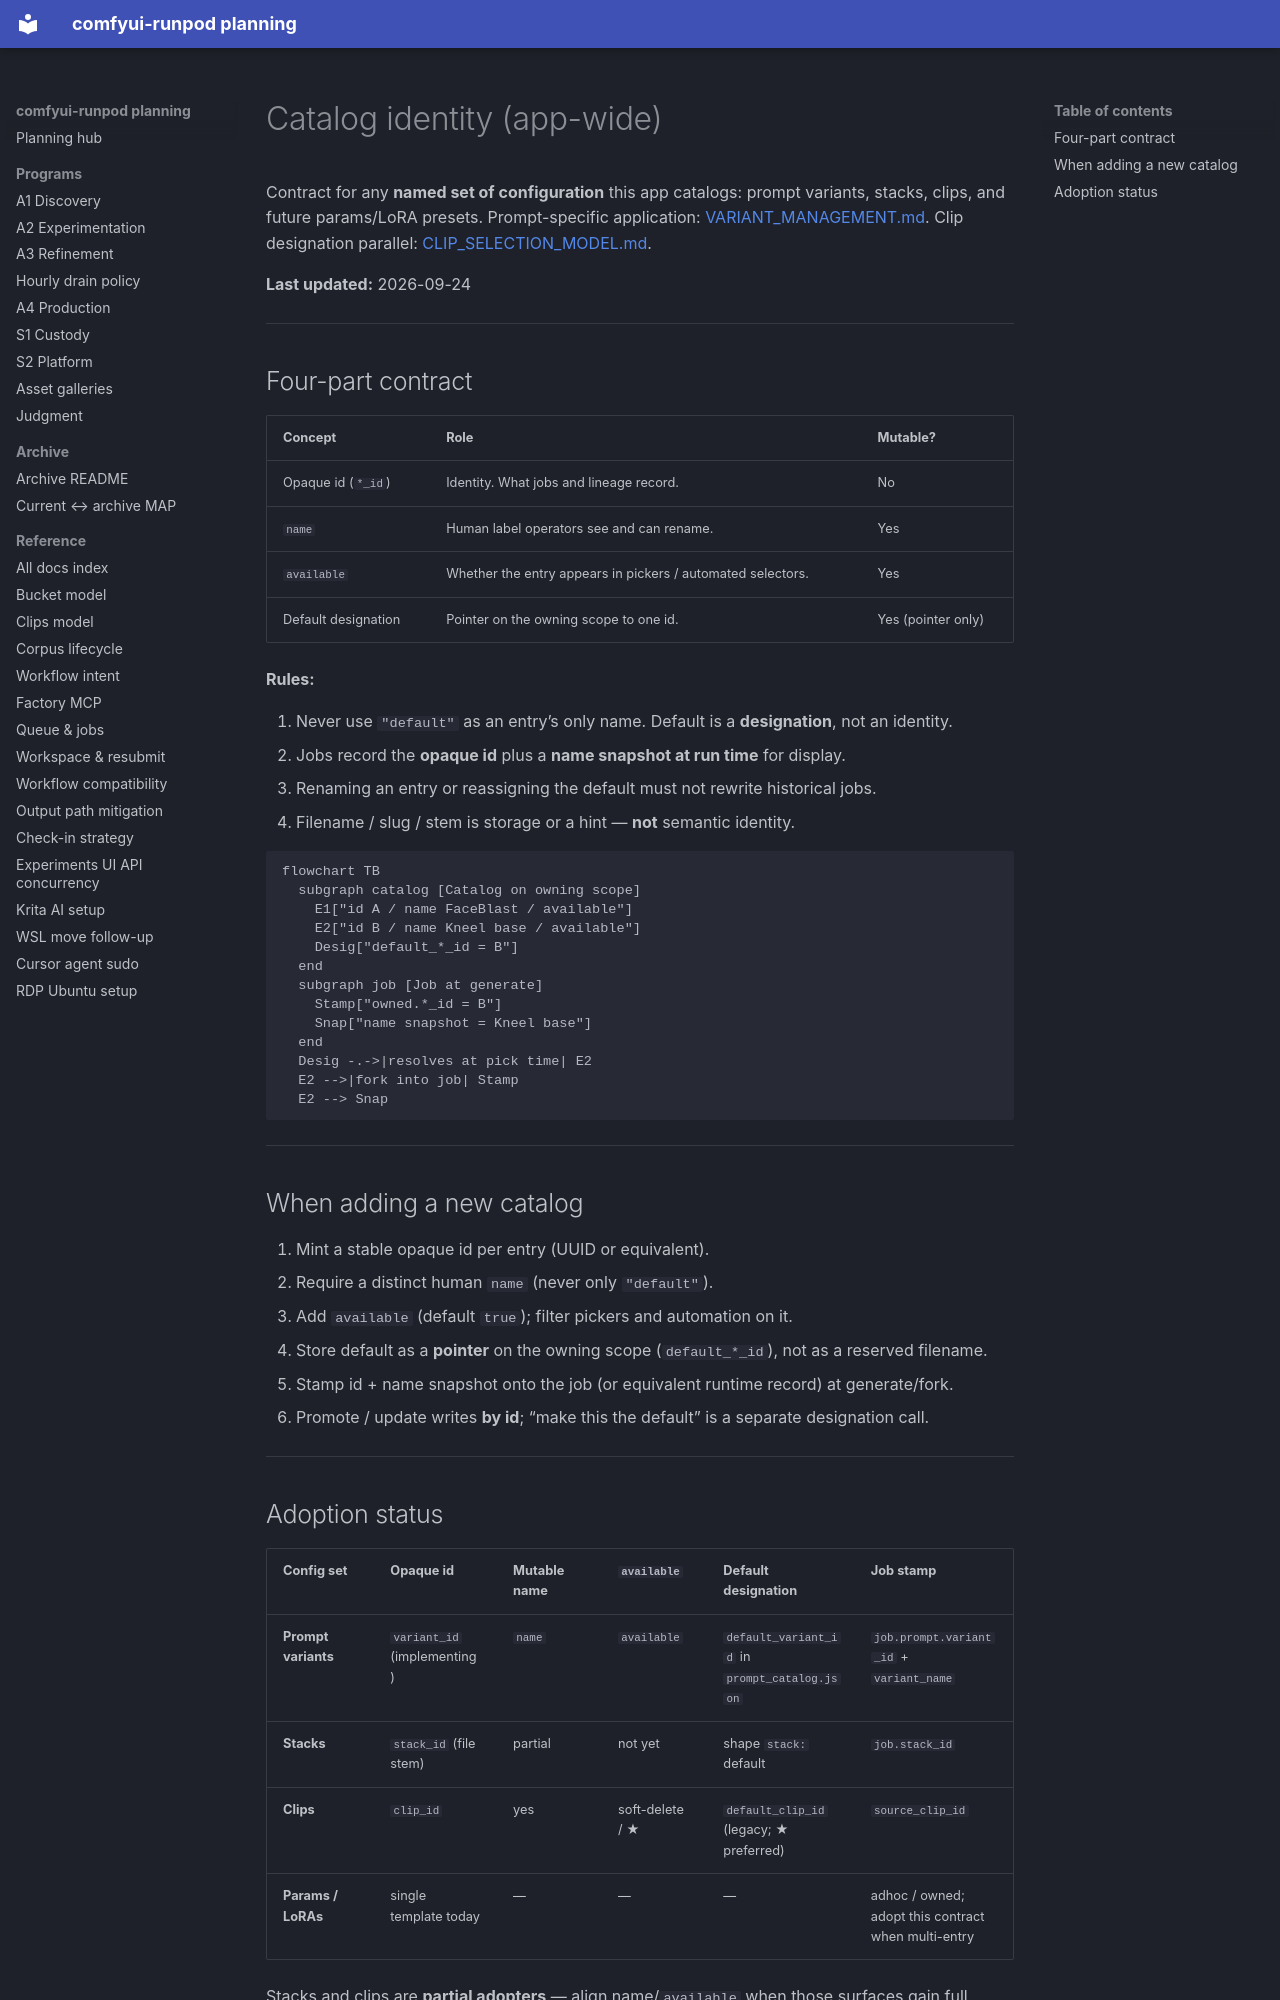

repository: schibb-dev/comfyui-runpod · page: CATALOG_IDENTITY/index.html · generator: mkdocs

# Catalog identity (app-wide)

Contract for any **named set of configuration** this app catalogs: prompt variants,
stacks, clips, and future params/LoRA presets. Prompt-specific application:
[VARIANT_MANAGEMENT.md](./VARIANT_MANAGEMENT.md). Clip designation parallel:
[CLIP_SELECTION_MODEL.md](./CLIP_SELECTION_MODEL.md).

**Last updated:** 2026-09-24

---

## Four-part contract

| Concept | Role | Mutable? |
|---------|------|----------|
| Opaque id (`*_id`) | Identity. What jobs and lineage record. | No |
| `name` | Human label operators see and can rename. | Yes |
| `available` | Whether the entry appears in pickers / automated selectors. | Yes |
| Default designation | Pointer on the owning scope to one id. | Yes (pointer only) |

**Rules:**

1. Never use `"default"` as an entry’s only name. Default is a **designation**, not an identity.
2. Jobs record the **opaque id** plus a **name snapshot at run time** for display.
3. Renaming an entry or reassigning the default must not rewrite historical jobs.
4. Filename / slug / stem is storage or a hint — **not** semantic identity.

```mermaid
flowchart TB
  subgraph catalog [Catalog on owning scope]
    E1["id A / name FaceBlast / available"]
    E2["id B / name Kneel base / available"]
    Desig["default_*_id = B"]
  end
  subgraph job [Job at generate]
    Stamp["owned.*_id = B"]
    Snap["name snapshot = Kneel base"]
  end
  Desig -.->|resolves at pick time| E2
  E2 -->|fork into job| Stamp
  E2 --> Snap
```

---

## When adding a new catalog

1. Mint a stable opaque id per entry (UUID or equivalent).
2. Require a distinct human `name` (never only `"default"`).
3. Add `available` (default `true`); filter pickers and automation on it.
4. Store default as a **pointer** on the owning scope (`default_*_id`), not as a reserved filename.
5. Stamp id + name snapshot onto the job (or equivalent runtime record) at generate/fork.
6. Promote / update writes **by id**; “make this the default” is a separate designation call.

---
